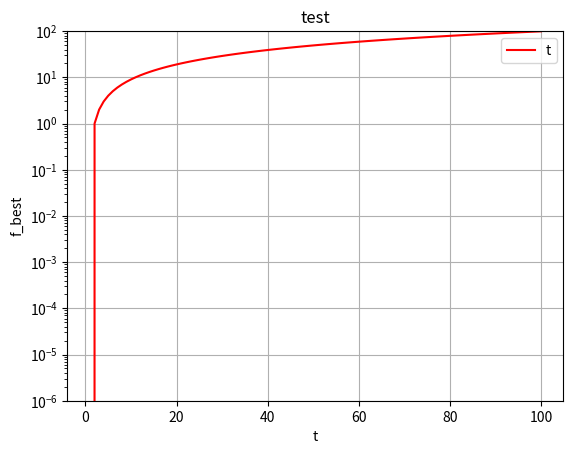

Source code (Python):
import matplotlib.pyplot as plt
import matplotlib.animation as animation
from tqdm import tqdm

def makeGraph(data, save, label):
    fig = plt.figure()
    ax = fig.add_subplot(1,1,1)
    ax.grid()
    ax.set_xlabel("t")
    plt.yscale("log")
    plt.ylim(10**-6, 10**2)
    ax.set_ylabel("f_best")
    ax.set_title(save)
    color = ["red","green","blue"]
    for d, l, c in zip(data, label, color):
        x = [i for i in range(1,len(d)+1)]
        plt.plot(x, d, color=c, label=l)
    plt.legend(loc=1)
    plt.savefig(save+".png")
    plt.close()

if __name__ == "__main__":
    data = [[i for i in range(100)]]
    makeGraph(data, "test", "test")
